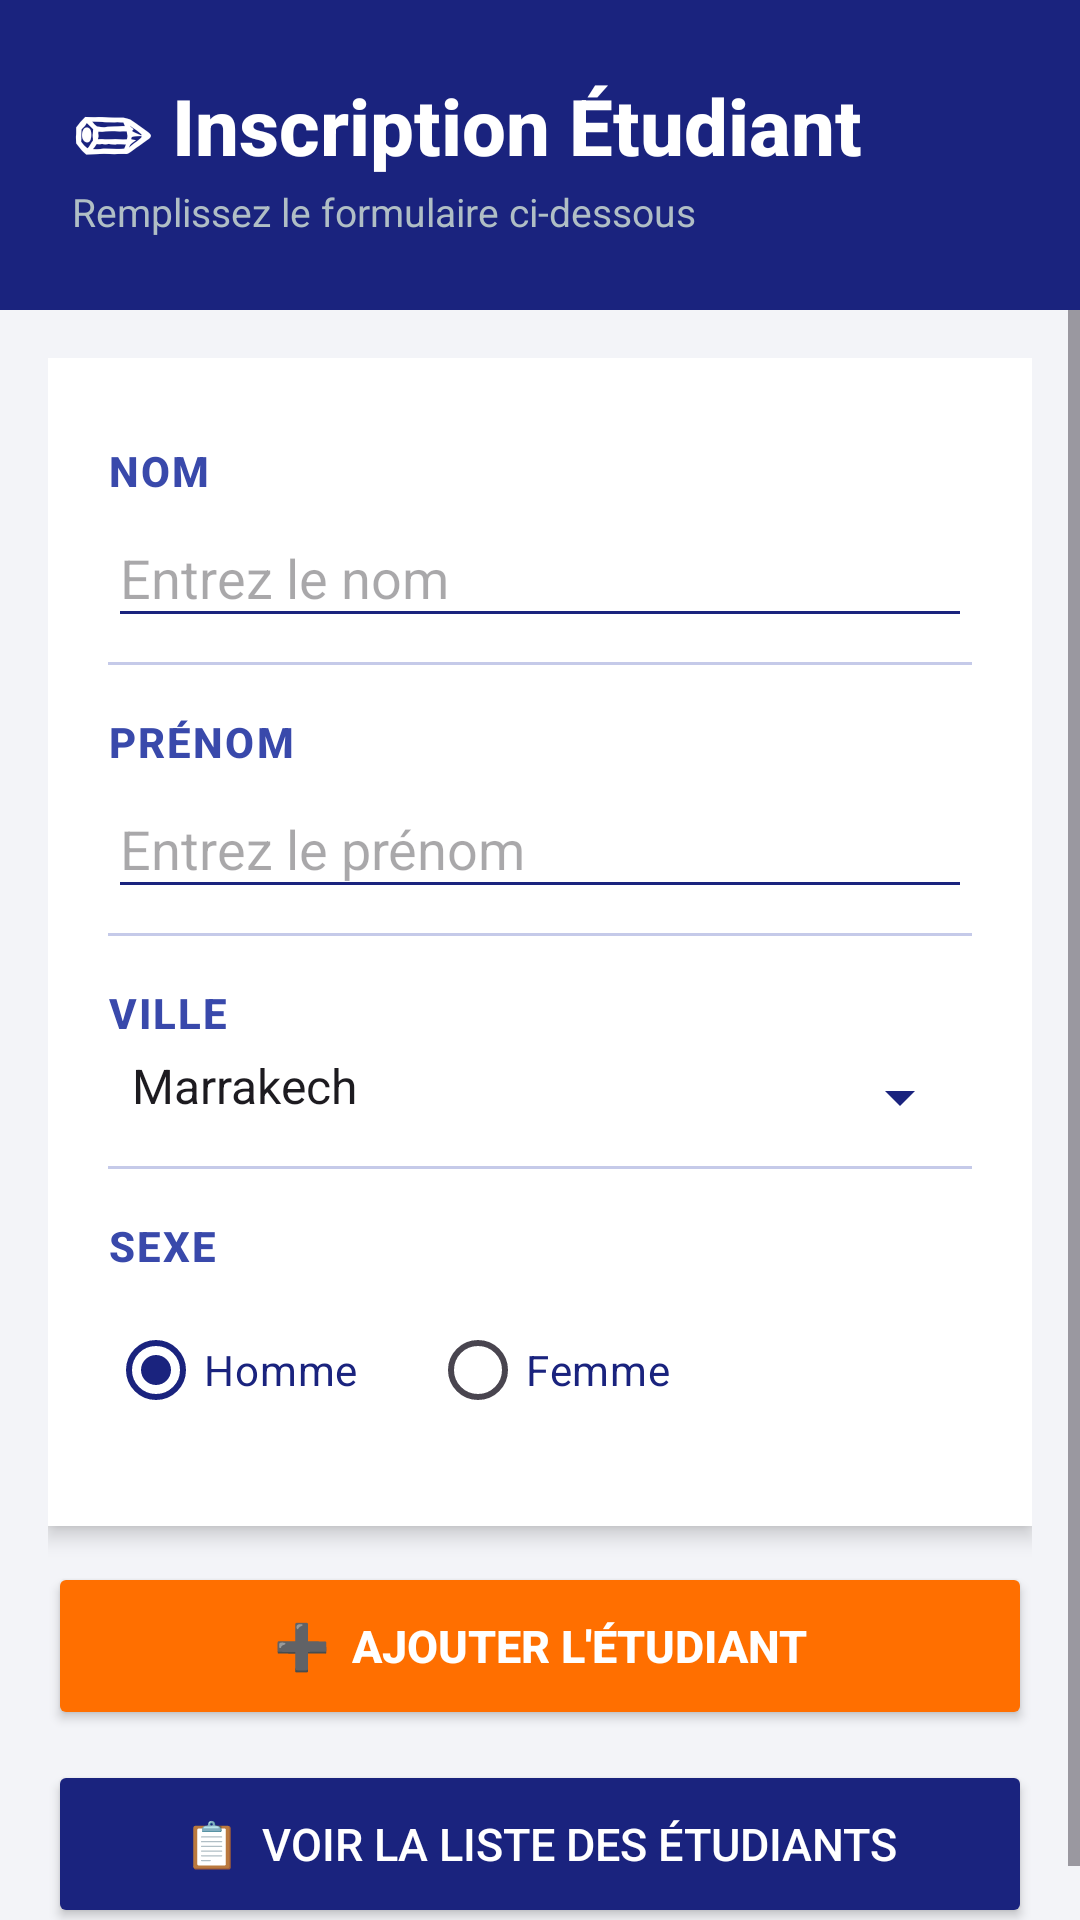

Produce the Android XML layout that renders to this screen, including the resource entries it uses.
<!-- AndroidManifest.xml: application theme Theme.Projetws -->
<!-- res/layout/activity_main.xml -->
<?xml version="1.0" encoding="utf-8"?>
<LinearLayout xmlns:android="http://schemas.android.com/apk/res/android"
    xmlns:tools="http://schemas.android.com/tools"
    android:layout_width="match_parent"
    android:layout_height="match_parent"
    android:orientation="vertical"
    android:background="@color/background"
    tools:context=".MainActivity">

    
    <LinearLayout
        android:layout_width="match_parent"
        android:layout_height="wrap_content"
        android:orientation="vertical"
        android:background="@color/primary"
        android:padding="24dp"
        android:paddingBottom="28dp">

        <TextView
            android:text="✏ Inscription Étudiant"
            style="@style/HeaderTitle"
            android:layout_width="wrap_content"
            android:layout_height="wrap_content"/>

        <TextView
            android:text="Remplissez le formulaire ci-dessous"
            style="@style/HeaderSubtitle"
            android:layout_width="wrap_content"
            android:layout_height="wrap_content"/>
    </LinearLayout>

    
    <ScrollView
        android:layout_width="match_parent"
        android:layout_height="0dp"
        android:layout_weight="1">

        <LinearLayout
            android:layout_width="match_parent"
            android:layout_height="wrap_content"
            android:orientation="vertical"
            android:padding="16dp">

            
            <LinearLayout
                android:layout_width="match_parent"
                android:layout_height="wrap_content"
                android:orientation="vertical"
                android:background="@color/card_bg"
                android:elevation="4dp"
                android:padding="20dp"
                android:layout_marginBottom="12dp">

                <TextView android:text="NOM" style="@style/text"
                    android:layout_width="wrap_content" android:layout_height="wrap_content"/>
                <EditText android:id="@+id/nom" style="@style/input"
                    android:layout_width="match_parent" android:layout_height="wrap_content"
                    android:hint="Entrez le nom"
                    android:inputType="textPersonName" />

                <View android:layout_width="match_parent" android:layout_height="1dp"
                    android:background="@color/divider" android:layout_marginTop="8dp" android:layout_marginBottom="8dp"/>

                <TextView android:text="PRÉNOM" style="@style/text"
                    android:layout_width="wrap_content" android:layout_height="wrap_content"/>
                <EditText android:id="@+id/prenom" style="@style/input"
                    android:layout_width="match_parent" android:layout_height="wrap_content"
                    android:hint="Entrez le prénom"
                    android:inputType="textPersonName" />

                <View android:layout_width="match_parent" android:layout_height="1dp"
                    android:background="@color/divider" android:layout_marginTop="8dp" android:layout_marginBottom="8dp"/>

                <TextView android:text="VILLE" style="@style/text"
                    android:layout_width="wrap_content" android:layout_height="wrap_content"/>
                <Spinner android:id="@+id/ville" android:entries="@array/villes" style="@style/input"
                    android:layout_width="match_parent" android:layout_height="wrap_content"/>

                <View android:layout_width="match_parent" android:layout_height="1dp"
                    android:background="@color/divider" android:layout_marginTop="8dp" android:layout_marginBottom="8dp"/>

                <TextView android:text="SEXE" style="@style/text"
                    android:layout_width="wrap_content" android:layout_height="wrap_content"/>
                <RadioGroup android:orientation="horizontal"
                    android:layout_width="match_parent" android:layout_height="wrap_content"
                    android:layout_marginTop="4dp" android:layout_marginBottom="8dp">
                    <RadioButton android:id="@+id/m" android:text="Homme"
                        android:layout_width="wrap_content" android:layout_height="wrap_content"
                        android:buttonTint="@color/primary"
                        android:textColor="@color/text_primary"
                        android:checked="true"/>
                    <RadioButton android:id="@+id/f" android:text="Femme"
                        android:layout_width="wrap_content" android:layout_height="wrap_content"
                        android:buttonTint="@color/accent"
                        android:textColor="@color/text_primary"
                        android:layout_marginStart="24dp"/>
                </RadioGroup>
            </LinearLayout>

            
            <Button
                android:id="@+id/add"
                android:text="➕  Ajouter l'étudiant"
                android:layout_width="match_parent"
                android:layout_height="56dp"
                android:backgroundTint="@color/accent"
                android:textColor="@color/white"
                android:textSize="15sp"
                android:textStyle="bold"
                android:layout_marginBottom="10dp"/>

            <Button
                android:id="@+id/btnListe"
                android:text="📋  Voir la liste des étudiants"
                android:layout_width="match_parent"
                android:layout_height="56dp"
                android:backgroundTint="@color/primary"
                android:textColor="@color/white"
                android:textSize="15sp"/>

        </LinearLayout>
    </ScrollView>

</LinearLayout>
<!-- resources referenced by this layout -->
<resources>
  <string-array name="villes">
          <item>Marrakech</item>
          <item>Rabat</item>
          <item>Casablanca</item>
          <item>Tanger</item>
          <item>Agadir</item>
      </string-array>
  <color name="accent">#FF6F00</color>
  <color name="background">#F3F4F8</color>
  <color name="card_bg">#FFFFFF</color>
  <color name="divider">#C5CAE9</color>
  <color name="primary">#1A237E</color>
  <color name="text_primary">#1A237E</color>
  <color name="white">#FFFFFFFF</color>
  <style name="HeaderSubtitle">
          <item name="android:textSize">13sp</item>
          <item name="android:textColor">#B0BEC5</item>
          <item name="android:paddingTop">2dp</item>
      </style>
  <style name="HeaderTitle">
          <item name="android:textSize">26sp</item>
          <item name="android:textStyle">bold</item>
          <item name="android:textColor">@color/white</item>
          <item name="android:fontFamily">sans-serif-medium</item>
      </style>
  <style name="input">
          <item name="android:paddingBottom">8dp</item>
          <item name="android:backgroundTint">@color/primary</item>
      </style>
  <style name="text">
          <item name="android:textSize">14sp</item>
          <item name="android:textStyle">bold</item>
          <item name="android:textColor">@color/label_color</item>
          <item name="android:paddingTop">8dp</item>
          <item name="android:paddingBottom">4dp</item>
          <item name="android:fontFamily">sans-serif-medium</item>
          <item name="android:letterSpacing">0.05</item>
      </style>
  <style name="Theme.Projetws" parent="Base.Theme.Projetws" />
  <color name="label_color">#3949AB</color>
  <style name="Base.Theme.Projetws" parent="Theme.Material3.DayNight.NoActionBar">
          <item name="colorPrimary">@color/primary</item>
          <item name="colorPrimaryDark">@color/primary_dark</item>
          <item name="colorAccent">@color/accent</item>
          <item name="android:windowBackground">@color/background</item>
      </style>
  <color name="primary_dark">#0D1657</color>
</resources>
